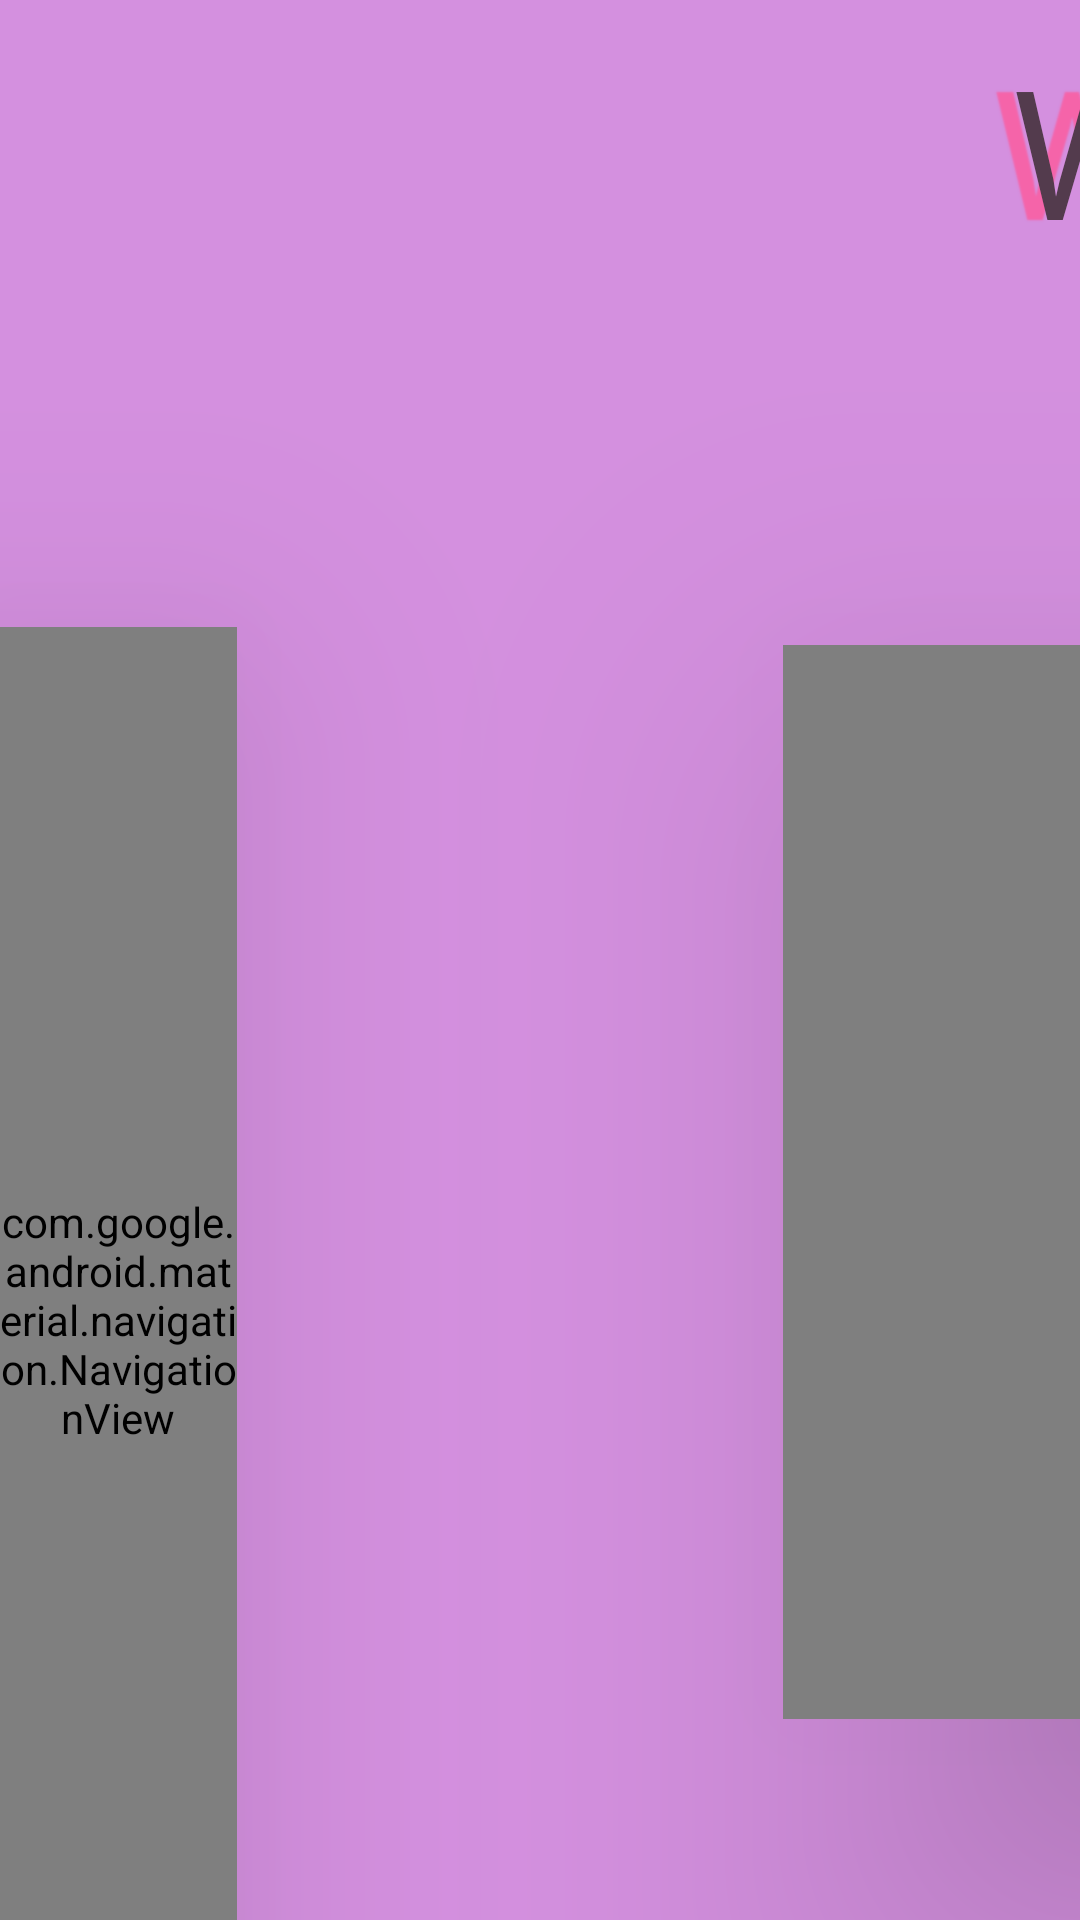

Reconstruct the res/layout file that produces this screen, plus the resources it refers to.
<!-- AndroidManifest.xml: application theme Theme.SD2 -->
<!-- res/layout/activity_game2_lev12.xml -->
<?xml version="1.0" encoding="utf-8"?>
<androidx.constraintlayout.widget.ConstraintLayout xmlns:android="http://schemas.android.com/apk/res/android"
    xmlns:app="http://schemas.android.com/apk/res-auto"
    xmlns:tools="http://schemas.android.com/tools"
    android:id="@+id/constraintLayout"
    android:layout_width="match_parent"
    android:layout_height="match_parent"
    android:background="#D490DF"
    android:visibility="visible"
    tools:context=".Game2lev12">

    <TextView
        android:id="@+id/textView2"
        android:layout_width="wrap_content"
        android:layout_height="wrap_content"
        android:layout_marginStart="516dp"
        android:layout_marginTop="68dp"
        android:fontFamily="@font/bungee_shade"
        android:shadowColor="@color/pink"
        android:shadowDx="-20"
        android:shadowDy="-2"
        android:shadowRadius="20"
        android:text="Level 1.2"
        android:textColor="@color/purple"
        android:textSize="40sp"
        android:visibility="visible"
        app:layout_constraintStart_toStartOf="parent"
        app:layout_constraintTop_toTopOf="parent" />

    <com.google.android.material.navigation.NavigationView
        android:id="@+id/Menubar"
        android:layout_width="79dp"
        android:layout_height="462dp"
        android:layout_marginTop="209dp"
        android:background="@drawable/more_round"
        android:elevation="60dp"
        android:visibility="visible"
        app:itemIconTint="@color/Grey"
        app:layout_constraintStart_toStartOf="parent"
        app:layout_constraintTop_toTopOf="parent"
        tools:visibility="visible"

        >


        <ImageButton
            android:id="@+id/home_button"
            android:layout_width="60dp"
            android:layout_height="60dp"
            android:background="@drawable/more_round"
            android:contentDescription="home_button"
            android:elevation="20dp"
            android:scaleType="fitCenter"
            android:translationX="8dp"
            android:translationY="50dp"
            android:visibility="visible"
            app:srcCompat="@drawable/home_button" />


        <ImageButton
            android:id="@+id/report"
            android:layout_width="60dp"
            android:layout_height="60dp"
            android:background="@drawable/more_round"
            android:contentDescription="report"
            android:scaleType="fitCenter"
            android:translationX="8dp"
            android:translationY="150dp"
            android:visibility="visible"
            app:srcCompat="@drawable/report" />

        <ImageButton
            android:id="@+id/feedback"
            android:layout_width="60dp"
            android:layout_height="60dp"
            android:background="@drawable/more_round"
            android:contentDescription="feedback"
            android:scaleType="fitCenter"
            android:translationX="8dp"
            android:translationY="250dp"
            android:visibility="visible"
            app:srcCompat="@drawable/icons8_feedback_100" />

        <ImageButton
            android:id="@+id/help"
            android:layout_width="60dp"
            android:layout_height="60dp"
            android:background="@drawable/more_round"
            android:contentDescription="help"
            android:scaleType="fitCenter"
            android:translationX="8dp"
            android:translationY="350dp"
            android:visibility="visible"
            app:srcCompat="@drawable/help" />
    </com.google.android.material.navigation.NavigationView>

    <FrameLayout
        android:layout_width="match_parent"
        android:layout_height="match_parent"
        app:layout_constraintTop_toTopOf="parent"
        tools:context=".MainActivity"
        tools:layout_editor_absoluteX="-45dp">

        <View
            android:id="@+id/view"
            android:layout_width="805dp"
            android:layout_height="490dp"
            android:layout_marginStart="185dp"
            android:layout_marginTop="170dp"
            android:background="@drawable/more_round"
            android:elevation="60dp"
            android:visibility="visible"
            app:layout_constraintStart_toStartOf="parent"
            app:layout_constraintTop_toTopOf="parent" />

        <VideoView
            android:id="@+id/videoView"
            android:layout_width="654dp"
            android:layout_height="358dp"
            android:layout_marginStart="261dp"
            android:layout_marginTop="215dp"
            android:elevation="70dp"
            android:visibility="visible"
            app:layout_constraintStart_toStartOf="parent"
            app:layout_constraintTop_toTopOf="parent"
            tools:ignore="MissingConstraints" />

        <ImageButton
            android:id="@+id/rewind"
            android:layout_width="60dp"
            android:layout_height="60dp"
            android:background="@drawable/more_round"
            android:contentDescription="rewind"
            android:elevation="60dp"
            android:scaleType="fitCenter"
            android:translationX="280dp"
            android:translationY="580dp"
            android:visibility="visible"
            app:srcCompat="@drawable/rewind" />

        <ImageButton
            android:id="@+id/pause"
            android:layout_width="60dp"
            android:layout_height="60dp"
            android:background="@drawable/more_round"
            android:contentDescription="pause"
            android:elevation="60dp"
            android:scaleType="fitCenter"
            android:translationX="500dp"
            android:translationY="580dp"
            android:visibility="visible"
            app:srcCompat="@drawable/pause" />

        <ImageButton
            android:id="@+id/play"
            android:layout_width="60dp"
            android:layout_height="60dp"
            android:background="@drawable/more_round"
            android:contentDescription="play"
            android:elevation="60dp"
            android:scaleType="fitCenter"
            android:translationX="605dp"
            android:translationY="580dp"
            android:visibility="visible"
            app:srcCompat="@drawable/play_button" />

        <ImageButton
            android:id="@+id/forward"
            android:layout_width="60dp"
            android:layout_height="60dp"
            android:background="@drawable/more_round"
            android:contentDescription="forward"
            android:elevation="60dp"
            android:scaleType="fitCenter"
            android:translationX="850dp"
            android:translationY="580dp"
            android:visibility="visible"
            app:srcCompat="@drawable/forward" />

        <Button
            android:id="@+id/happy_ans"
            android:layout_width="127dp"
            android:layout_height="47dp"
            android:fontFamily="sans-serif-black"
            android:text="HAPPY"
            android:textSize="20sp"
            android:translationX="430dp"
            android:translationY="680dp"
            android:visibility="visible" />

        <Button
            android:id="@+id/angry_ans"
            android:layout_width="127dp"
            android:layout_height="47dp"
            android:fontFamily="sans-serif-black"
            android:text="ANGRY"
            android:textSize="20sp"
            android:translationX="650dp"
            android:translationY="680dp"
            android:visibility="visible" />

        <Button
            android:id="@+id/scared_ans"
            android:layout_width="127dp"
            android:layout_height="47dp"
            android:fontFamily="sans-serif-black"
            android:text="SCARED"
            android:textSize="20sp"
            android:translationX="865dp"
            android:translationY="680dp"
            android:visibility="visible" />

        <Button
            android:id="@+id/sad_ans"
            android:layout_width="127dp"
            android:layout_height="47dp"
            android:elevation="50dp"
            android:fontFamily="sans-serif-black"
            android:text="SAD"
            android:textSize="20sp"
            android:translationX="200dp"
            android:translationY="680dp"
            android:visibility="visible" />

        <TextView
            android:id="@+id/textView1"
            android:layout_width="754dp"
            android:layout_height="wrap_content"
            android:layout_marginStart="228dp"
            android:elegantTextHeight="true"
            android:fontFamily="@font/bungee_inline"
            android:outlineAmbientShadowColor="@color/beige"
            android:shadowColor="@color/pink"
            android:shadowDx="-20"
            android:shadowRadius="1"
            android:text="What would you do?"

            android:textAlignment="center"
            android:textColor="@color/purple"
            android:textSize="60sp"
            android:typeface="monospace"
            android:visibility="visible" />

        <ImageView
            android:id="@+id/imageView21"
            android:layout_width="78dp"
            android:layout_height="80dp"
            android:rotation="-34"
            android:rotationY="2"
            android:translationX="100dp"
            android:translationY="30dp"
            app:srcCompat="@drawable/white_flower" />

        <ImageView
            android:id="@+id/imageView22"
            android:layout_width="70dp"
            android:layout_height="75dp"
            android:rotation="26"
            android:translationX="1100dp"
            android:translationY="500dp"
            app:srcCompat="@drawable/white_flower" />

        <ImageView
            android:id="@+id/imageView23"
            android:layout_width="58dp"
            android:layout_height="53dp"
            android:rotation="-17"
            android:translationX="110dp"
            android:translationY="500dp"
            app:srcCompat="@drawable/white_flower" />

        <ImageView
            android:id="@+id/imageView24"
            android:layout_width="53dp"
            android:layout_height="48dp"
            android:rotation="6"
            android:translationX="900dp"
            android:translationY="100dp"
            app:srcCompat="@drawable/white_flower" />

        <ImageView
            android:id="@+id/imageView25"
            android:layout_width="58dp"
            android:layout_height="53dp"
            android:rotation="-13"
            android:translationX="1200dp"
            android:translationY="300dp"
            app:srcCompat="@drawable/white_flower" />

    </FrameLayout>
</androidx.constraintlayout.widget.ConstraintLayout>
<!-- resources referenced by this layout -->
<resources>
  <color name="Grey">#e5e5e5</color>
  <color name="beige">#FAE3C6</color>
  <color name="pink">#F564A9</color>
  <color name="purple">#533B4D</color>
  <style name="Theme.SD2" parent="android:Theme.Material.Light.NoActionBar" />
</resources>
